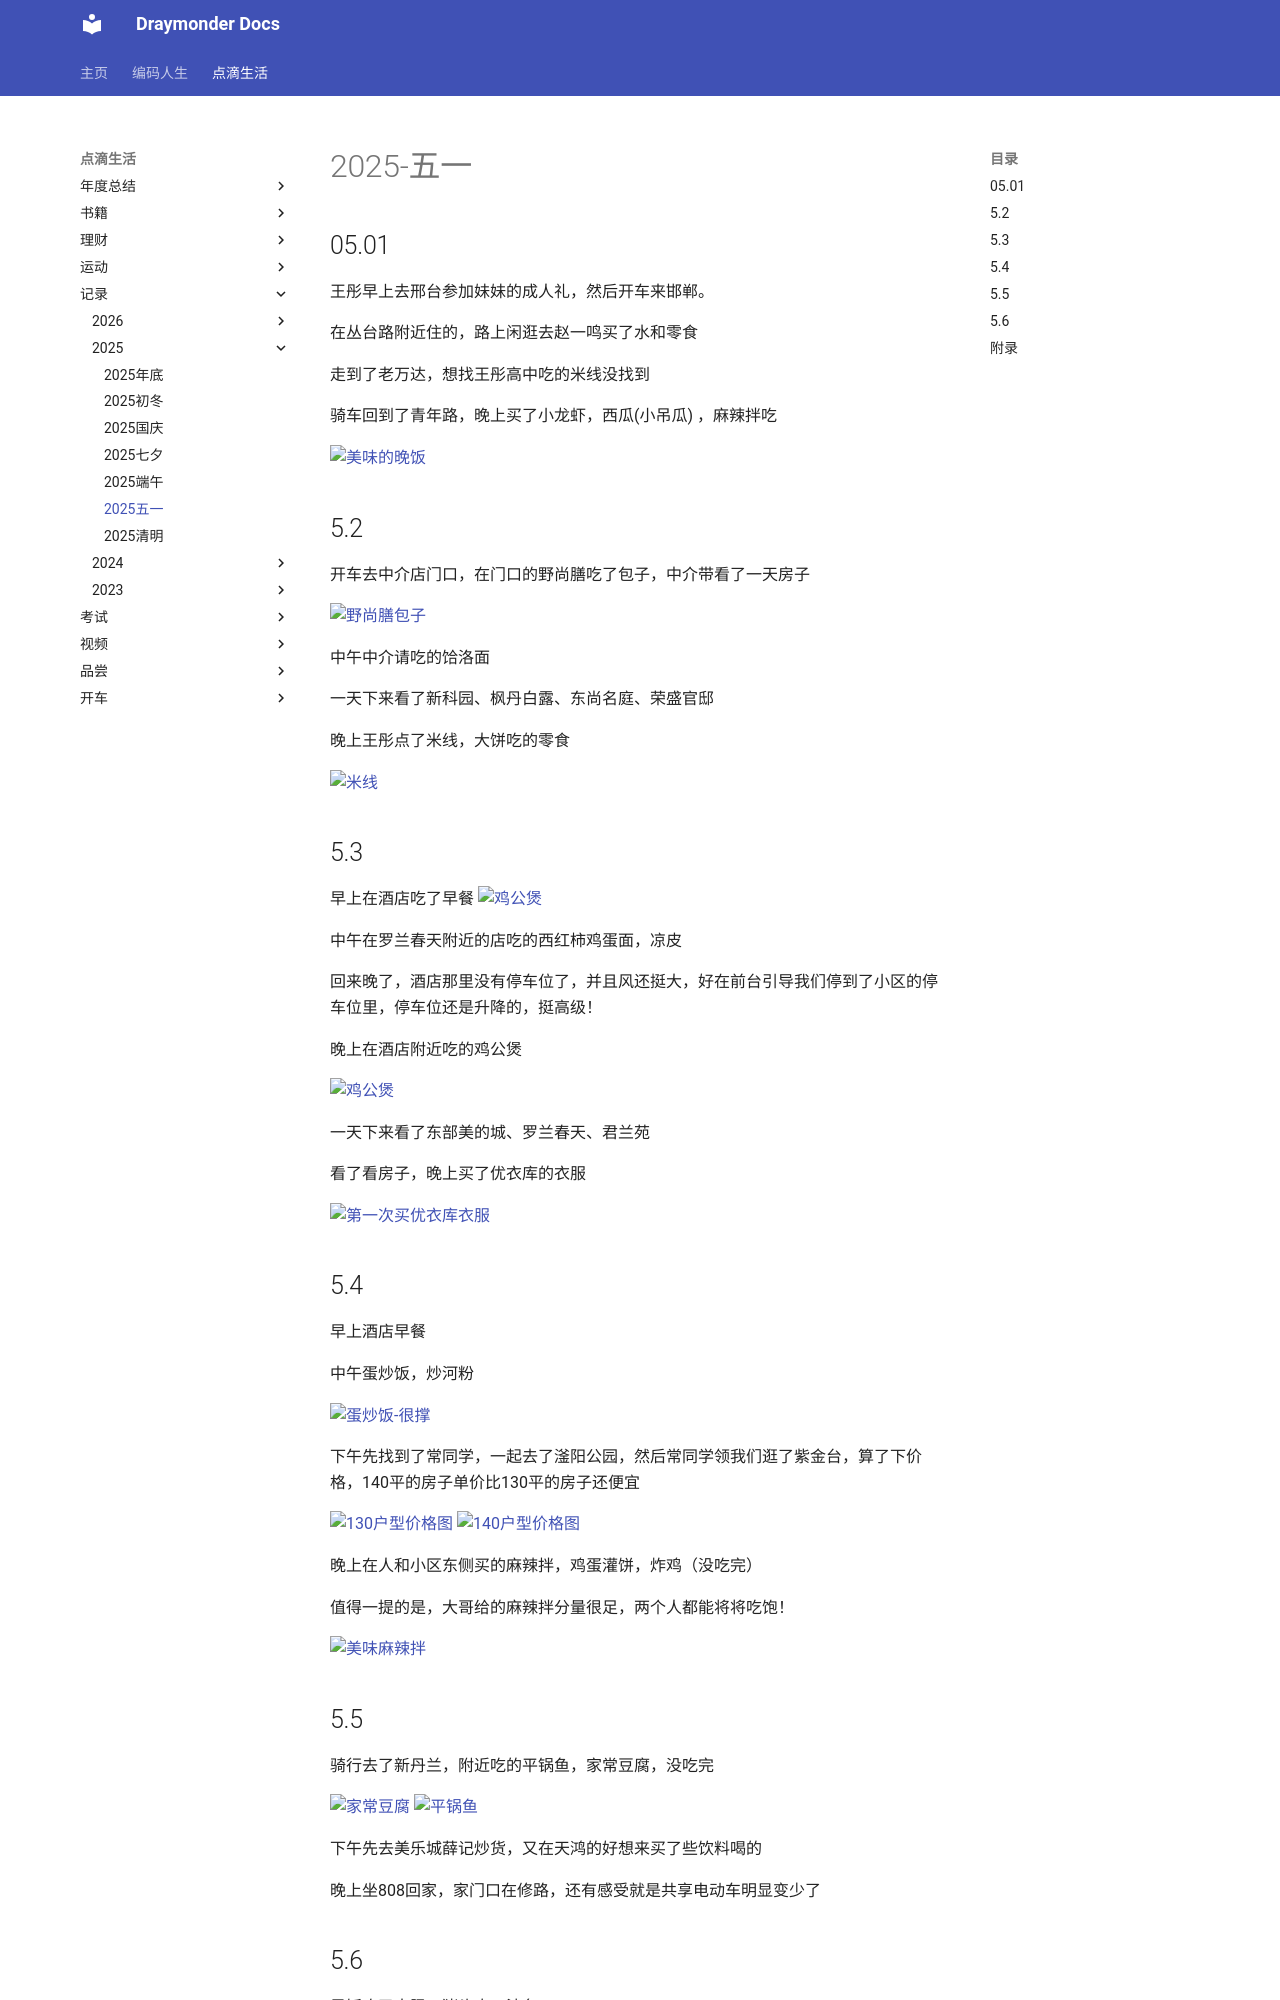

repository: Draymonders/draymonders.github.io · page: enjoy/record/2025/2025-0501/index.html · generator: mkdocs

# 2025-五一

## 05.01

王彤早上去邢台参加妹妹的成人礼，然后开车来邯郸。

在丛台路附近住的，路上闲逛去赵一鸣买了水和零食

走到了老万达，想找王彤高中吃的米线没找到

骑车回到了青年路，晚上买了小龙虾，西瓜(小吊瓜) ，麻辣拌吃

![美味的晚饭](day1-1.png)

## 5.2 

开车去中介店门口，在门口的野尚膳吃了包子，中介带看了一天房子

![野尚膳包子](day2-1.png)

中午中介请吃的饸洛面

一天下来看了新科园、枫丹白露、东尚名庭、荣盛官邸

晚上王彤点了米线，大饼吃的零食

![米线](day2-2.png)

## 5.3 

早上在酒店吃了早餐
![鸡公煲](day3-1.png)

中午在罗兰春天附近的店吃的西红柿鸡蛋面，凉皮

回来晚了，酒店那里没有停车位了，并且风还挺大，好在前台引导我们停到了小区的停车位里，停车位还是升降的，挺高级！

晚上在酒店附近吃的鸡公煲

![鸡公煲](day3-2.jpg)

一天下来看了东部美的城、罗兰春天、君兰苑

看了看房子，晚上买了优衣库的衣服

![第一次买优衣库衣服](day3-3.jpg)

## 5.4 

早上酒店早餐

中午蛋炒饭，炒河粉

![蛋炒饭-很撑](day4-1.png)

下午先找到了常同学，一起去了滏阳公园，然后常同学领我们逛了紫金台，算了下价格，140平的房子单价比130平的房子还便宜

![130户型价格图](day4-2.jpg)
![140户型价格图](day4-3.jpg)

晚上在人和小区东侧买的麻辣拌，鸡蛋灌饼，炸鸡（没吃完）

值得一提的是，大哥给的麻辣拌分量很足，两个人都能将将吃饱！

![美味麻辣拌](day4-4.png)
